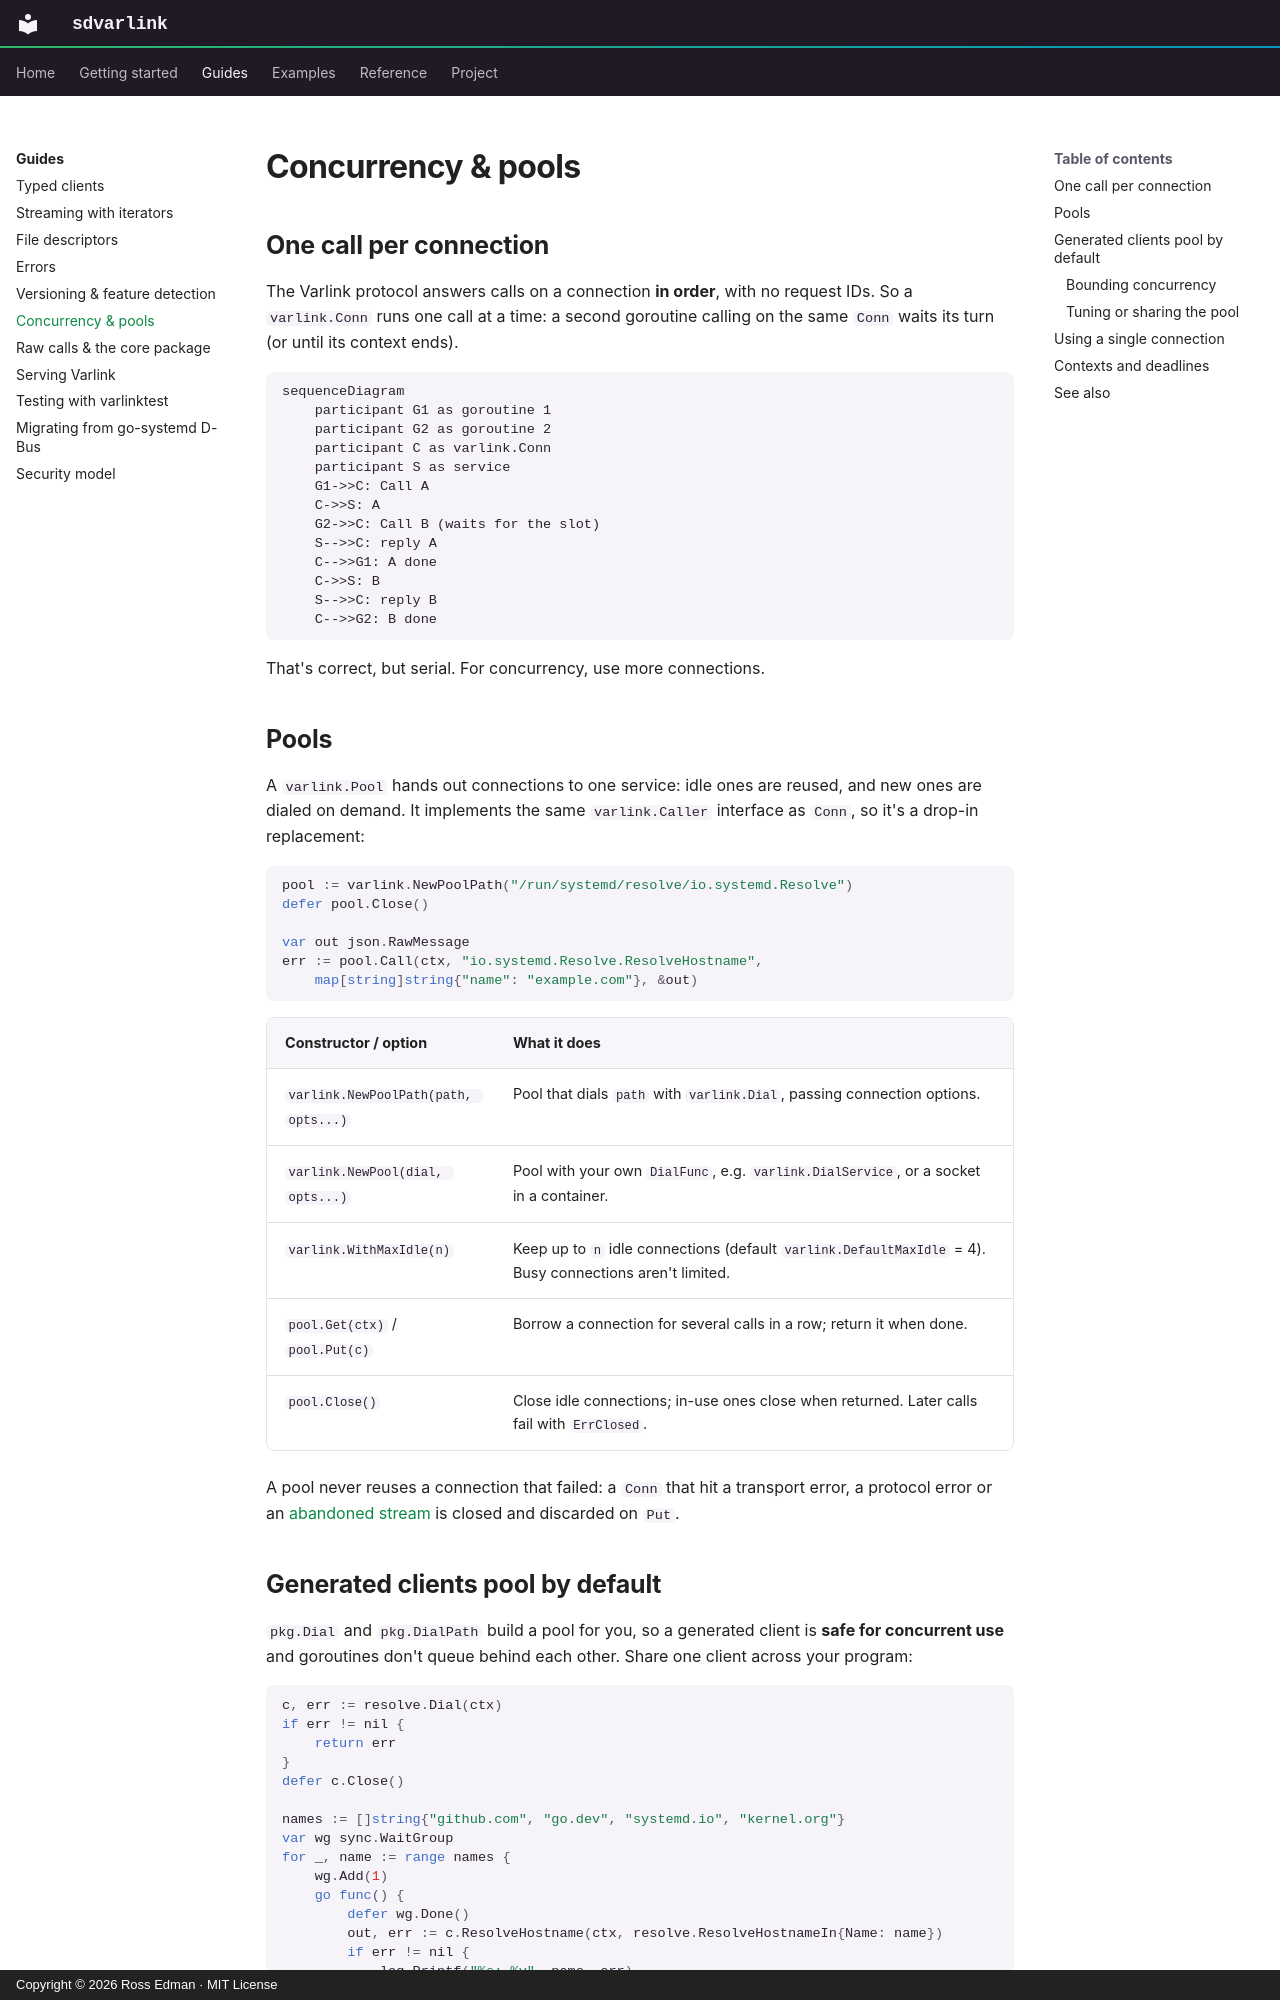

repository: rossedman/sdvarlink · page: guides/concurrency/index.html · generator: mkdocs · copyright: Copyright © 2026 Ross Edman · MIT License

---
description: How sdvarlink handles concurrency — one call per connection, pools, generated clients, fan-out patterns, contexts and deadlines.
---

# Concurrency & pools

## One call per connection

The Varlink protocol answers calls on a connection **in order**, with no
request IDs. So a `varlink.Conn` runs one call at a time: a second goroutine
calling on the same `Conn` waits its turn (or until its context ends).

```mermaid
sequenceDiagram
    participant G1 as goroutine 1
    participant G2 as goroutine 2
    participant C as varlink.Conn
    participant S as service
    G1->>C: Call A
    C->>S: A
    G2->>C: Call B (waits for the slot)
    S-->>C: reply A
    C-->>G1: A done
    C->>S: B
    S-->>C: reply B
    C-->>G2: B done
```

That's correct, but serial. For concurrency, use more connections.

## Pools

A `varlink.Pool` hands out connections to one service: idle ones are reused,
and new ones are dialed on demand. It implements the same `varlink.Caller`
interface as `Conn`, so it's a drop-in replacement:

```go
pool := varlink.NewPoolPath("/run/systemd/resolve/io.systemd.Resolve")
defer pool.Close()

var out json.RawMessage
err := pool.Call(ctx, "io.systemd.Resolve.ResolveHostname",
    map[string]string{"name": "example.com"}, &out)
```

| Constructor / option | What it does |
| --- | --- |
| `varlink.NewPoolPath(path, opts...)` | Pool that dials `path` with `varlink.Dial`, passing connection options. |
| `varlink.NewPool(dial, opts...)` | Pool with your own `DialFunc`, e.g. `varlink.DialService`, or a socket in a container. |
| `varlink.WithMaxIdle(n)` | Keep up to `n` idle connections (default `varlink.DefaultMaxIdle` = 4). Busy connections aren't limited. |
| `pool.Get(ctx)` / `pool.Put(c)` | Borrow a connection for several calls in a row; return it when done. |
| `pool.Close()` | Close idle connections; in-use ones close when returned. Later calls fail with `ErrClosed`. |

A pool never reuses a connection that failed: a `Conn` that hit a transport
error, a protocol error or an [abandoned stream](streaming.md#breaking-out-early)
is closed and discarded on `Put`.
